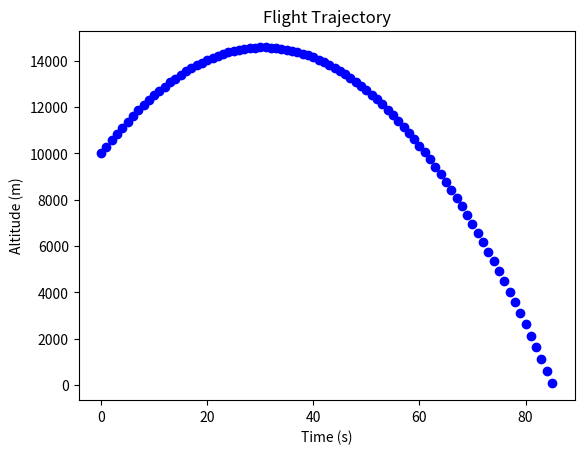

Write Python code to recreate this figure.
def calculate_altitude(t):
    g = 9.81
    v0 = 300
    h0 = 10000
    return h0 + v0 * t - 0.5 * g * t ** 2

def plot_trajectory():
    import matplotlib.pyplot as plt
    t = 0
    while True:
        h = calculate_altitude(t)
        if h < 0:
            break
        plt.scatter(t, h, color='blue')
        plt.xlabel('Time (s)')
        plt.ylabel('Altitude (m)')
        plt.title('Flight Trajectory')
        plt.pause(0.01)
        t += 1

def main():
    plot_trajectory()
main()
